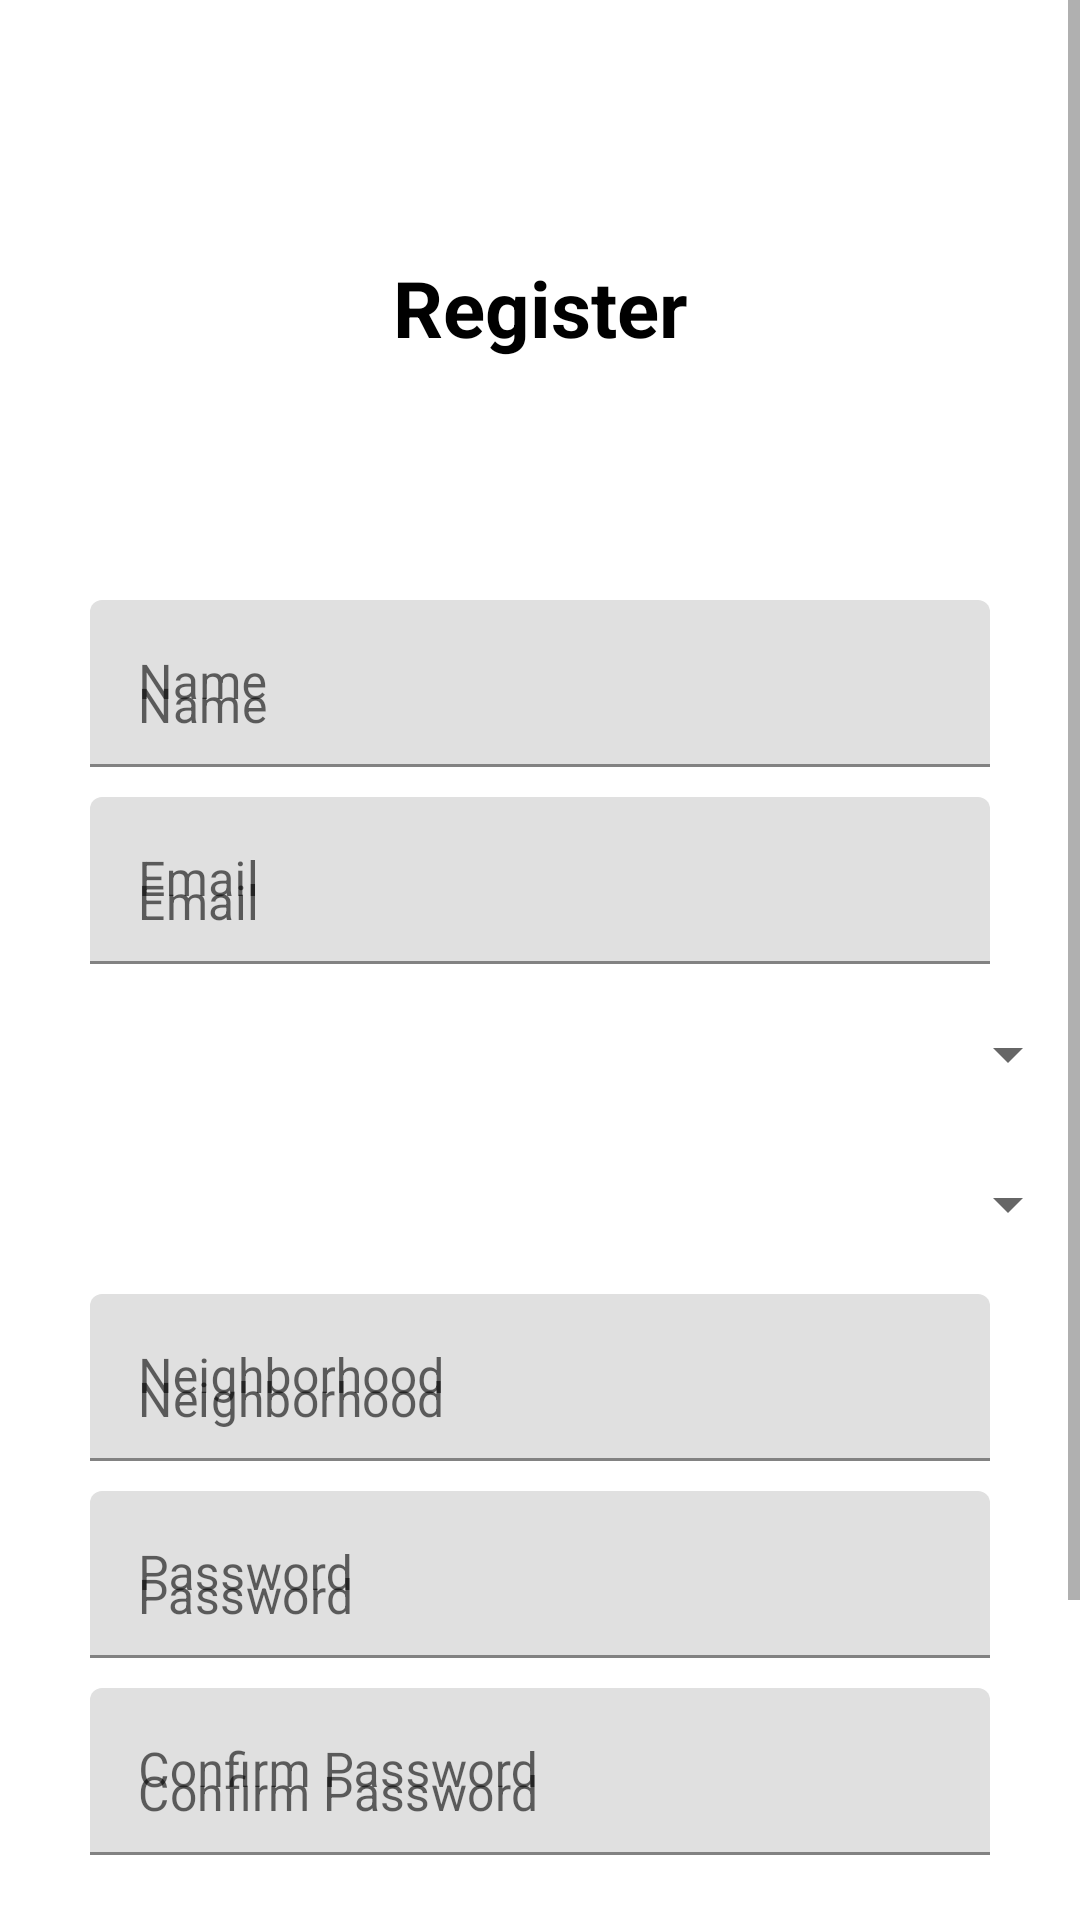

The Android layout XML behind this screen, and the referenced resources:
<!-- AndroidManifest.xml: application theme Theme.FFHYou -->
<!-- res/layout/activity_register.xml -->
<?xml version="1.0" encoding="utf-8"?>
<ScrollView xmlns:android="http://schemas.android.com/apk/res/android"
    xmlns:app="http://schemas.android.com/apk/res-auto"
    xmlns:tools="http://schemas.android.com/tools"
    android:layout_width="match_parent"
    android:layout_height="match_parent"
    tools:context=".RegisterActivity">

    <androidx.constraintlayout.widget.ConstraintLayout
        android:layout_width="match_parent"
        android:layout_height="match_parent"
        tools:visibility="visible">

        <TextView
            android:layout_width="wrap_content"
            android:layout_height="wrap_content"
            android:layout_marginTop="5dp"
            android:text="Register"
            android:textColor="#000"
            android:textSize="26sp"
            android:textStyle="bold"
            app:layout_constraintBottom_toTopOf="@id/tvName"
            app:layout_constraintEnd_toEndOf="parent"
            app:layout_constraintStart_toStartOf="parent"
            app:layout_constraintTop_toTopOf="parent" />

        <com.google.android.material.textfield.TextInputLayout
            android:id="@+id/tvName"
            android:layout_width="match_parent"
            android:layout_height="wrap_content"
            android:layout_marginStart="30dp"
            android:layout_marginTop="200dp"
            android:layout_marginEnd="30dp"
            android:hint="Name"
            app:layout_constraintEnd_toEndOf="parent"
            app:layout_constraintStart_toStartOf="parent"
            app:layout_constraintTop_toTopOf="parent">

            <EditText
                android:id="@+id/edName"
                android:layout_width="match_parent"
                android:layout_height="wrap_content"
                android:hint="Name" />

        </com.google.android.material.textfield.TextInputLayout>

        <com.google.android.material.textfield.TextInputLayout
            android:id="@+id/tvEmail"
            android:layout_width="match_parent"
            android:layout_height="wrap_content"
            android:layout_marginStart="30dp"
            android:layout_marginTop="10dp"
            android:layout_marginEnd="30dp"
            android:hint="Email"
            app:layout_constraintEnd_toEndOf="parent"
            app:layout_constraintStart_toStartOf="parent"
            app:layout_constraintTop_toBottomOf="@id/tvName">

            <EditText
                android:id="@+id/edEmail"
                android:layout_width="match_parent"
                android:layout_height="wrap_content"
                android:hint="Email" />

        </com.google.android.material.textfield.TextInputLayout>

        <androidx.appcompat.widget.AppCompatSpinner
            android:id="@+id/tvCountry"
            android:layout_width="match_parent"
            android:layout_height="wrap_content"
            android:layout_marginTop="10dp"
            android:padding="20dp"
            app:layout_constraintEnd_toEndOf="parent"
            app:layout_constraintStart_toStartOf="parent"
            app:layout_constraintTop_toBottomOf="@+id/tvEmail"
            tools:ignore="MissingConstraints" />

        <androidx.appcompat.widget.AppCompatSpinner
            android:id="@+id/tvInstitution"
            android:layout_width="match_parent"
            android:layout_height="wrap_content"
            android:layout_marginTop="10dp"
            android:padding="20dp"
            app:layout_constraintTop_toBottomOf="@+id/tvCountry"
            tools:ignore="MissingConstraints" />


        <com.google.android.material.textfield.TextInputLayout
            android:id="@+id/tvNeighborhood"
            android:layout_width="match_parent"
            android:layout_height="wrap_content"
            android:layout_marginStart="30dp"
            android:layout_marginTop="10dp"
            android:layout_marginEnd="30dp"
            android:hint="Neighborhood"
            app:layout_constraintEnd_toEndOf="parent"
            app:layout_constraintStart_toStartOf="parent"
            app:layout_constraintTop_toBottomOf="@id/tvInstitution">

            <EditText
                android:id="@+id/edNeighborhood"
                android:layout_width="match_parent"
                android:layout_height="wrap_content"
                android:hint="Neighborhood" />

        </com.google.android.material.textfield.TextInputLayout>

        <com.google.android.material.textfield.TextInputLayout
            android:id="@+id/tvPassword"
            android:layout_width="match_parent"
            android:layout_height="wrap_content"
            android:layout_marginStart="30dp"
            android:layout_marginTop="10dp"
            android:layout_marginEnd="30dp"
            android:hint="Password"
            app:layout_constraintEnd_toEndOf="parent"
            app:layout_constraintStart_toStartOf="parent"
            app:layout_constraintTop_toBottomOf="@+id/tvNeighborhood">

            <EditText
                android:id="@+id/edPassword"
                android:layout_width="match_parent"
                android:layout_height="wrap_content"
                android:hint="Password"
                android:inputType="textPassword" />

        </com.google.android.material.textfield.TextInputLayout>

        <com.google.android.material.textfield.TextInputLayout
            android:id="@+id/tvConfirmPassword"
            android:layout_width="match_parent"
            android:layout_height="wrap_content"
            android:layout_marginStart="30dp"
            android:layout_marginTop="10dp"
            android:layout_marginEnd="30dp"
            android:hint="Confirm Password"
            app:layout_constraintEnd_toEndOf="parent"
            app:layout_constraintStart_toStartOf="parent"
            app:layout_constraintTop_toBottomOf="@+id/tvPassword">

            <EditText
                android:id="@+id/edConfirmPassword"
                android:layout_width="match_parent"
                android:layout_height="wrap_content"
                android:hint="Confirm Password"
                android:inputType="textPassword" />

        </com.google.android.material.textfield.TextInputLayout>

        <Button
            android:id="@+id/btnRegister"
            android:layout_width="match_parent"
            android:layout_height="wrap_content"
            android:layout_margin="30dp"
            android:background="@color/design_default_color_primary_dark"
            android:text="Register"
            android:textColor="#fff"
            app:layout_constraintTop_toBottomOf="@+id/tvConfirmPassword" />

        <TextView
            android:id="@+id/textViewLogin"
            android:layout_width="wrap_content"
            android:layout_height="wrap_content"
            android:layout_marginTop="30dp"
            android:padding="10dp"
            android:text="Login ?"
            android:textColor="@color/design_default_color_primary"
            android:textSize="16sp"
            app:layout_constraintBottom_toBottomOf="parent"
            app:layout_constraintEnd_toEndOf="parent"
            app:layout_constraintStart_toStartOf="parent"
            app:layout_constraintTop_toBottomOf="@+id/btnRegister" />


    </androidx.constraintlayout.widget.ConstraintLayout>
</ScrollView>
<!-- resources referenced by this layout -->
<resources>
  <style name="Theme.FFHYou" parent="Theme.MaterialComponents.DayNight.DarkActionBar">
          
          <item name="colorPrimary">@color/purple_500</item>
          <item name="colorPrimaryVariant">@color/purple_700</item>
          <item name="colorOnPrimary">@color/white</item>
          
          <item name="colorSecondary">@color/teal_200</item>
          <item name="colorSecondaryVariant">@color/teal_700</item>
          <item name="colorOnSecondary">@color/black</item>
          
          <item name="android:statusBarColor" tools:targetApi="l">?attr/colorPrimaryVariant</item>
          
      </style>
  <!-- not gathered from this repository: default colours our renderer supplied (Android Studio template values) -->
  <color name="purple_500">#FF6200EE</color>
  <color name="purple_700">#FF3700B3</color>
  <color name="teal_200">#FF03DAC5</color>
  <color name="teal_700">#FF018786</color>
  <color name="black">#FF000000</color>
  <color name="white">#FFFFFFFF</color>
</resources>
